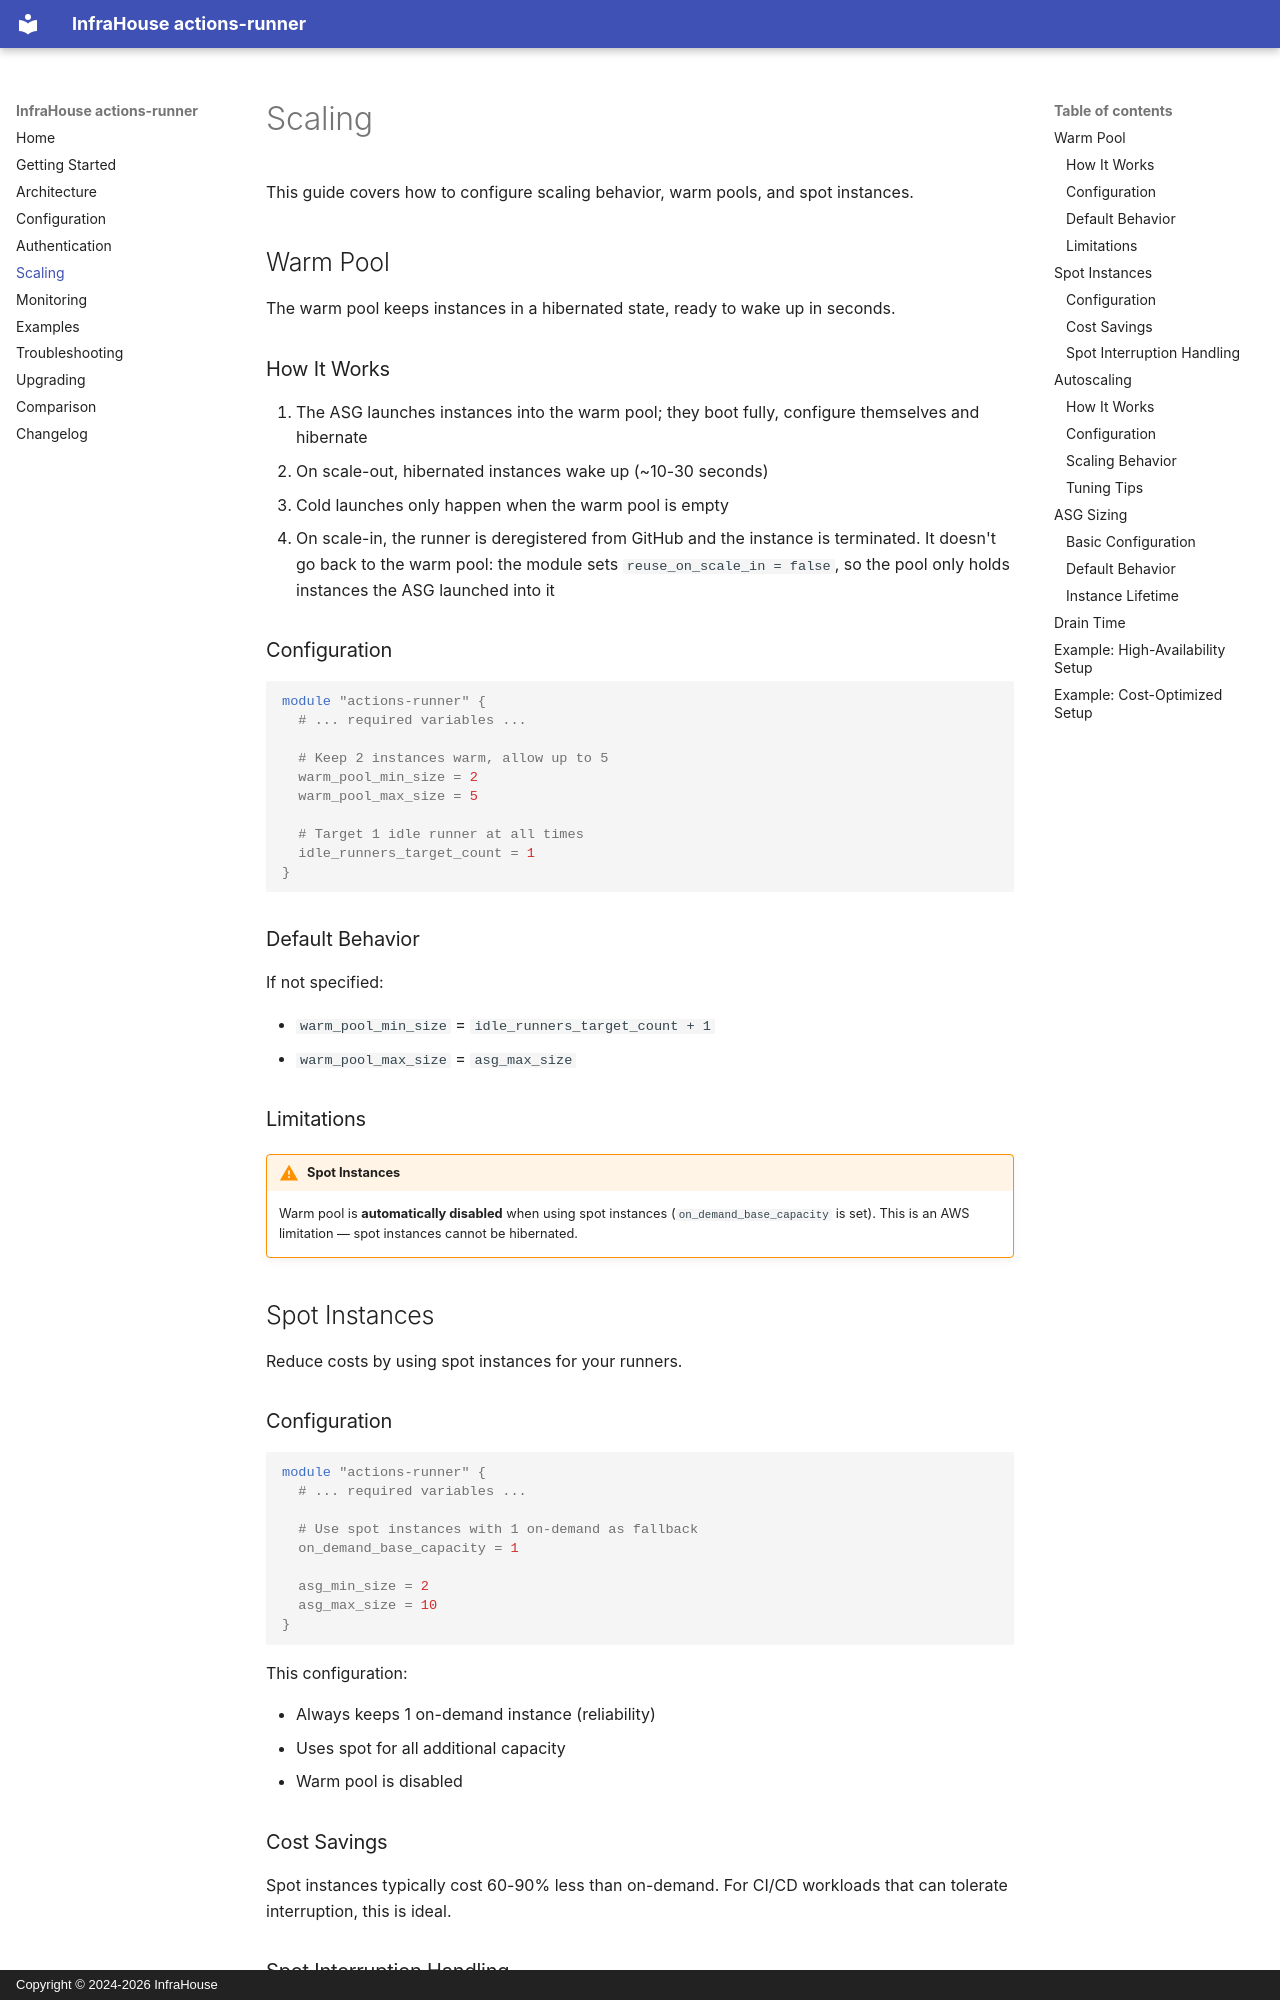

repository: infrahouse/terraform-aws-actions-runner · page: scaling/index.html · generator: mkdocs · copyright: Copyright © 2024-2026 InfraHouse

# Scaling

This guide covers how to configure scaling behavior, warm pools, and spot instances.

## Warm Pool

The warm pool keeps instances in a hibernated state, ready to wake up in seconds.

### How It Works

1. The ASG launches instances into the warm pool; they boot fully, configure themselves and hibernate
2. On scale-out, hibernated instances wake up (~10-30 seconds)
3. Cold launches only happen when the warm pool is empty
4. On scale-in, the runner is deregistered from GitHub and the instance is terminated. It doesn't go back to the
   warm pool: the module sets `reuse_on_scale_in = false`, so the pool only holds instances the ASG launched into it

### Configuration

```hcl
module "actions-runner" {
  # ... required variables ...

  # Keep 2 instances warm, allow up to 5
  warm_pool_min_size = 2
  warm_pool_max_size = 5
  
  # Target 1 idle runner at all times
  idle_runners_target_count = 1
}
```

### Default Behavior

If not specified:

- `warm_pool_min_size` = `idle_runners_target_count + 1`
- `warm_pool_max_size` = `asg_max_size`

### Limitations

!!! warning "Spot Instances"
    Warm pool is **automatically disabled** when using spot instances (`on_demand_base_capacity` is set).
    This is an AWS limitation — spot instances cannot be hibernated.

## Spot Instances

Reduce costs by using spot instances for your runners.

### Configuration

```hcl
module "actions-runner" {
  # ... required variables ...

  # Use spot instances with 1 on-demand as fallback
  on_demand_base_capacity = 1
  
  asg_min_size = 2
  asg_max_size = 10
}
```

This configuration:

- Always keeps 1 on-demand instance (reliability)
- Uses spot for all additional capacity
- Warm pool is disabled

### Cost Savings

Spot instances typically cost 60-90% less than on-demand. For CI/CD workloads that can tolerate interruption, this is ideal.
